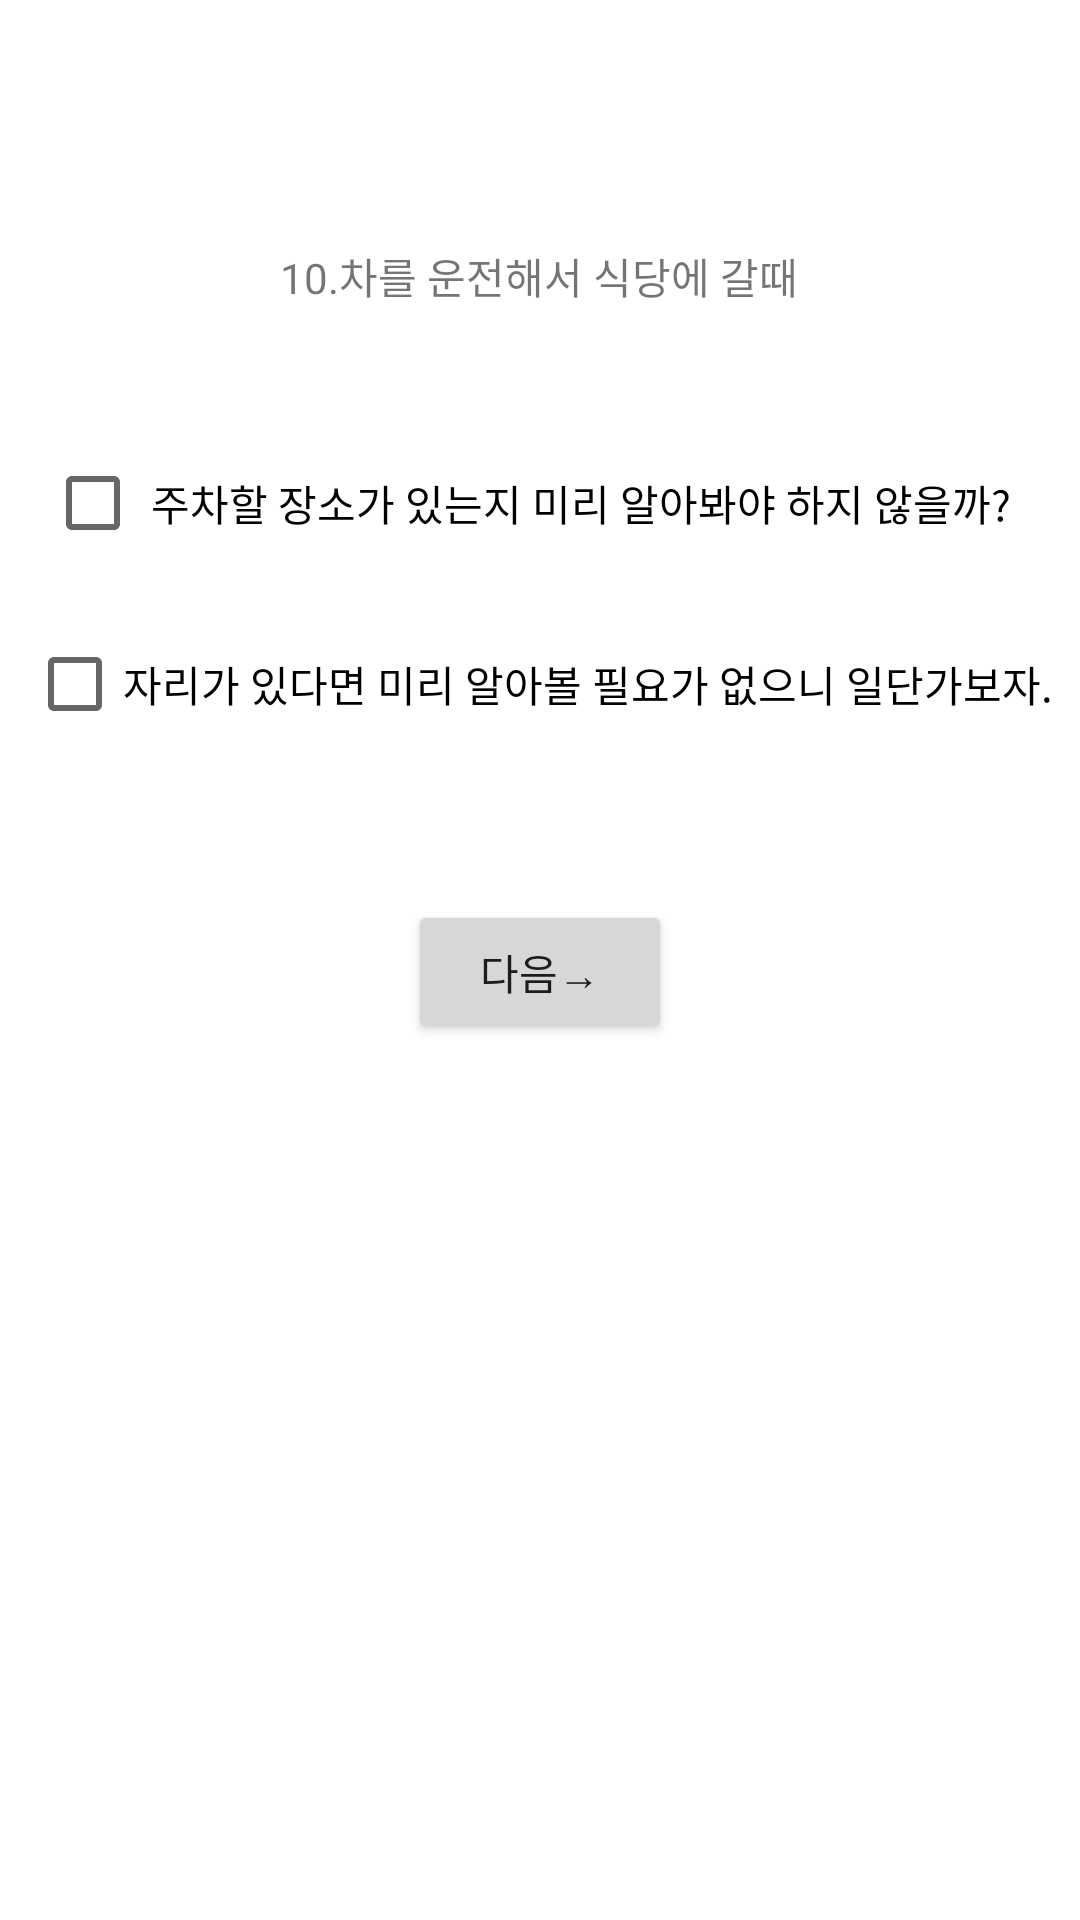

This screen was rendered from an Android layout file. Write that file and the resources it references.
<!-- AndroidManifest.xml: application theme Theme.MBTI_select -->
<!-- res/layout/activity_jp1.xml -->
<?xml version="1.0" encoding="utf-8"?>
<androidx.constraintlayout.widget.ConstraintLayout xmlns:android="http://schemas.android.com/apk/res/android"
    xmlns:app="http://schemas.android.com/apk/res-auto"
    xmlns:tools="http://schemas.android.com/tools"
    android:layout_width="match_parent"
    android:layout_height="match_parent"
    tools:context=".Jp_1Activity">

    <TextView
        android:id="@+id/textView"
        android:layout_width="wrap_content"
        android:layout_height="wrap_content"
        android:text="10.차를 운전해서 식당에 갈때"
        app:layout_constraintBottom_toBottomOf="parent"
        app:layout_constraintHorizontal_bias="0.498"
        app:layout_constraintLeft_toLeftOf="parent"
        app:layout_constraintRight_toRightOf="parent"
        app:layout_constraintTop_toTopOf="parent"
        app:layout_constraintVertical_bias="0.132" />
    <Button
        android:id="@+id/button10"
        android:layout_width="wrap_content"
        android:layout_height="wrap_content"
        android:layout_marginBottom="292dp"
        android:text="다음→"
        app:layout_constraintBottom_toBottomOf="parent"
        app:layout_constraintEnd_toEndOf="parent"
        app:layout_constraintStart_toStartOf="parent"
        tools:ignore="MissingConstraints" />

    <CheckBox
        android:id="@+id/Jp1_1"
        android:layout_width="wrap_content"
        android:layout_height="wrap_content"
        android:layout_marginTop="40dp"
        android:text=" 주차할 장소가 있는지 미리 알아봐야 하지 않을까?"
        app:layout_constraintBottom_toTopOf="@+id/Jp1_2"
        app:layout_constraintEnd_toEndOf="parent"
        app:layout_constraintHorizontal_bias="0.393"
        app:layout_constraintStart_toStartOf="parent"
        app:layout_constraintTop_toBottomOf="@+id/textView"
        app:layout_constraintVertical_bias="0.088" />

    <CheckBox
        android:id="@+id/Jp1_2"
        android:layout_width="wrap_content"
        android:layout_height="wrap_content"
        android:layout_marginBottom="48dp"
        android:text="자리가 있다면 미리 알아볼 필요가 없으니 일단가보자."
        app:layout_constraintBottom_toTopOf="@+id/button10"
        app:layout_constraintEnd_toEndOf="parent"
        app:layout_constraintStart_toStartOf="parent" />
</androidx.constraintlayout.widget.ConstraintLayout>
<!-- resources referenced by this layout -->
<resources>
  <style name="Theme.MBTI_select" parent="Theme.MaterialComponents.DayNight.DarkActionBar">
          
          <item name="colorPrimary">@color/purple_500</item>
          <item name="colorPrimaryVariant">@color/purple_700</item>
          <item name="colorOnPrimary">@color/white</item>
          
          <item name="colorSecondary">@color/teal_200</item>
          <item name="colorSecondaryVariant">@color/teal_700</item>
          <item name="colorOnSecondary">@color/black</item>
          
          <item name="android:statusBarColor">?attr/colorPrimaryVariant</item>
          
      </style>
  <!-- not gathered from this repository: default colours our renderer supplied (Android Studio template values) -->
  <color name="purple_500">#FF6200EE</color>
  <color name="purple_700">#FF3700B3</color>
  <color name="teal_200">#FF03DAC5</color>
  <color name="teal_700">#FF018786</color>
  <color name="black">#FF000000</color>
  <color name="white">#FFFFFFFF</color>
</resources>
